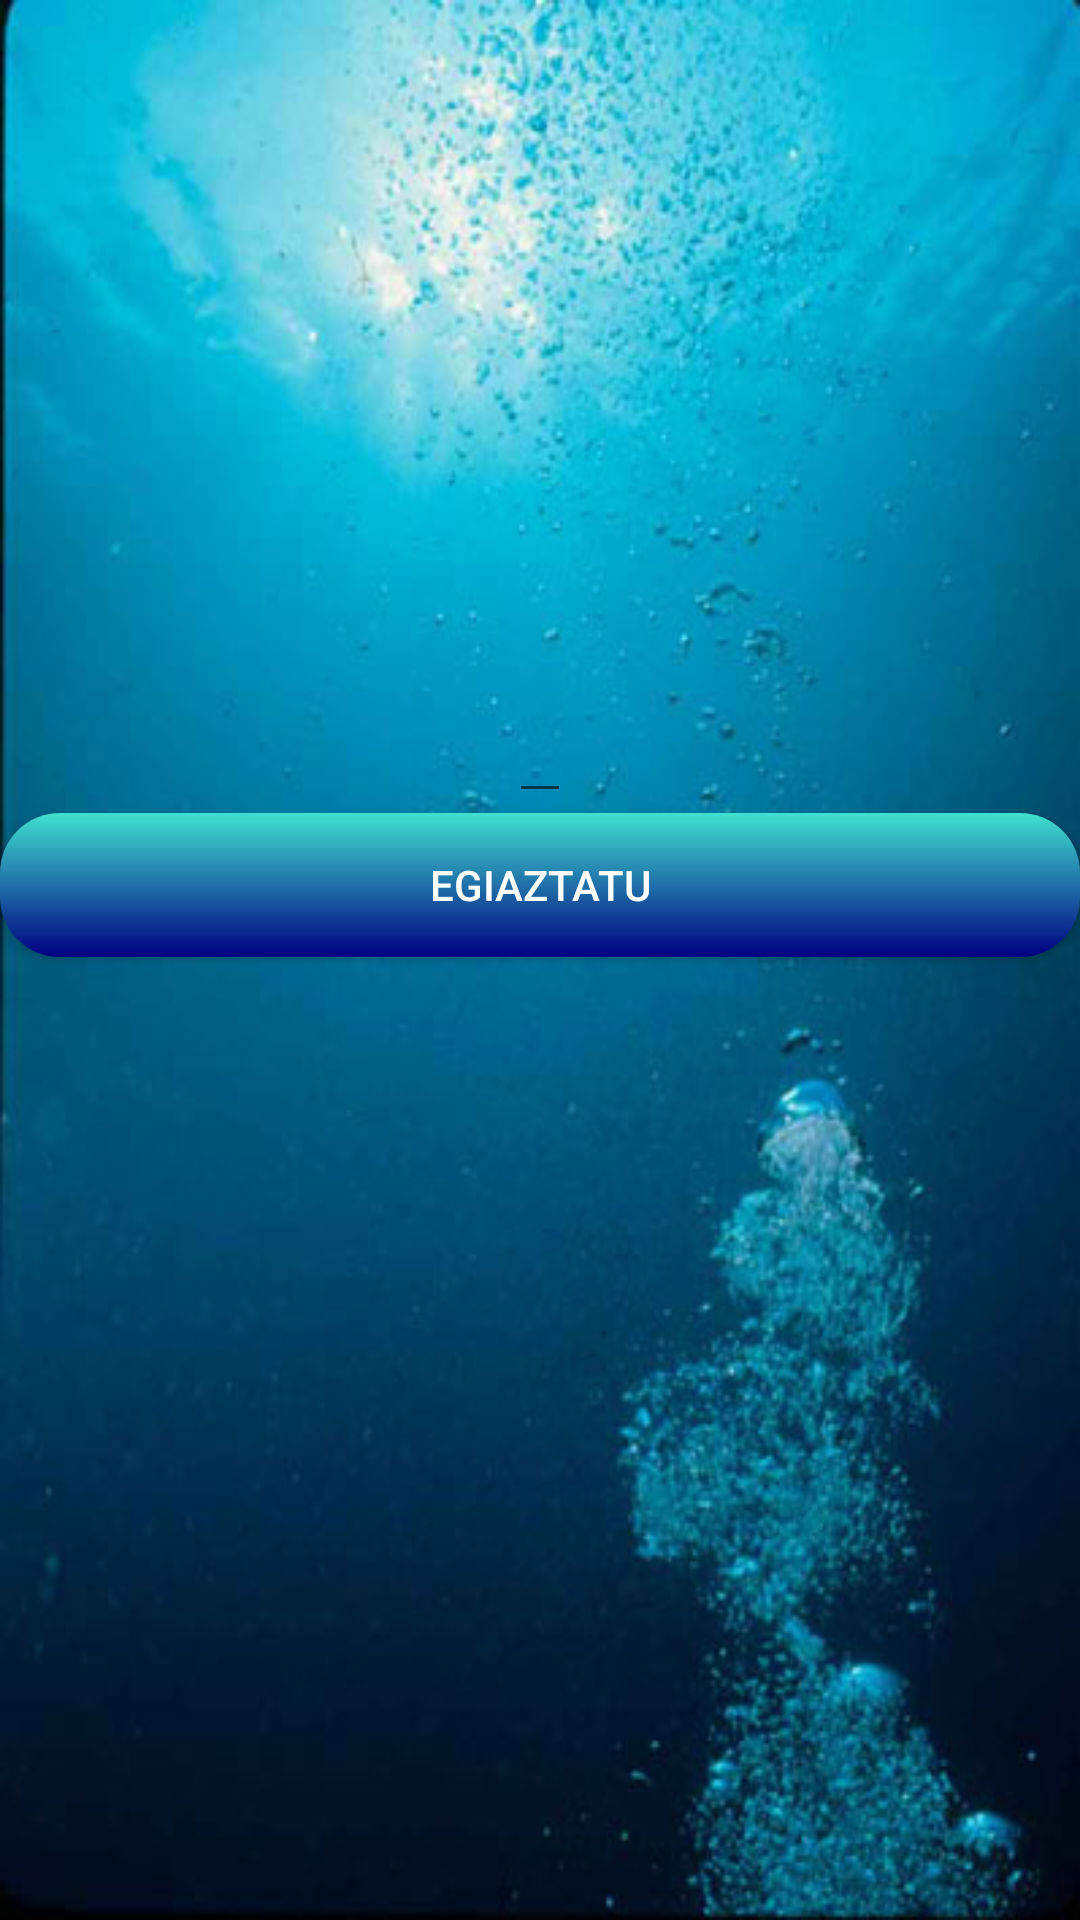

This screen was rendered from an Android layout file. Write that file and the resources it references.
<!-- AndroidManifest.xml: activity theme AppTheme.NoActionBar -->
<!-- res/layout/activity_huecos.xml -->
<?xml version="1.0" encoding="utf-8"?>
<android.support.design.widget.CoordinatorLayout xmlns:android="http://schemas.android.com/apk/res/android"
    xmlns:app="http://schemas.android.com/apk/res-auto"
    xmlns:tools="http://schemas.android.com/tools"
    android:layout_width="match_parent"
    android:layout_height="match_parent"
    android:fitsSystemWindows="true"
    tools:context="es.tta.abuapp.HuecosActivity">



    <include layout="@layout/content_huecos" />



</android.support.design.widget.CoordinatorLayout>
<!-- res/layout/content_huecos.xml (included above) -->
<?xml version="1.0" encoding="utf-8"?>
<LinearLayout xmlns:android="http://schemas.android.com/apk/res/android"
    xmlns:app="http://schemas.android.com/apk/res-auto"
    xmlns:tools="http://schemas.android.com/tools"
    android:layout_width="match_parent"
    android:layout_height="match_parent"
    android:orientation="vertical"
    android:id="@+id/layout_huecos_entero"
    android:background="@drawable/fondo">

    <ImageView android:id="@+id/foto_huecos"
        android:layout_width="300dp"
        android:layout_height="200dp"
        android:layout_gravity="center"/>

    <TextView android:id="@+id/texto_huecos"
        android:layout_width="match_parent"
        android:layout_height="wrap_content"
        android:gravity="center"
        android:textColor="@color/white"
        android:textSize="20dp"/>

    <EditText android:id="@+id/respuesta_huecos"
        android:layout_width="wrap_content"
        android:layout_height="wrap_content"
        android:layout_gravity="center"
        android:textColor="@color/white"
        android:textSize="20dp"/>

    <Button android:id="@+id/boton_huecos"
        android:layout_width="match_parent"
        android:layout_height="wrap_content"
        android:layout_gravity="center"
        android:text="Egiaztatu"
        android:textColor="@color/white"
        android:onClick="comprobar"
        android:background="@drawable/boton_plantilla"/>

</LinearLayout>
<!-- resources referenced by this layout -->
<resources>
  <!-- drawable boton_plantilla (drawable) -->
  <?xml version="1.0" encoding="utf-8"?>
  <shape xmlns:android="http://schemas.android.com/apk/res/android"
      android:shape="rectangle">
      <gradient
          android:startColor="#40E0D0"
          android:endColor="#000080"
          android:angle="270" />
      <corners android:radius="20dp" />
  </shape>
  <!-- drawable fondo: jpg bitmap (drawable, 37892 bytes) -->
  <style name="AppTheme.NoActionBar">
          <item name="windowActionBar">false</item>
          <item name="windowNoTitle">true</item>
      </style>
  <!-- not gathered from this repository: default colours our renderer supplied (Android Studio template values) -->
  <color name="white">#FFFFFFFF</color>
</resources>
